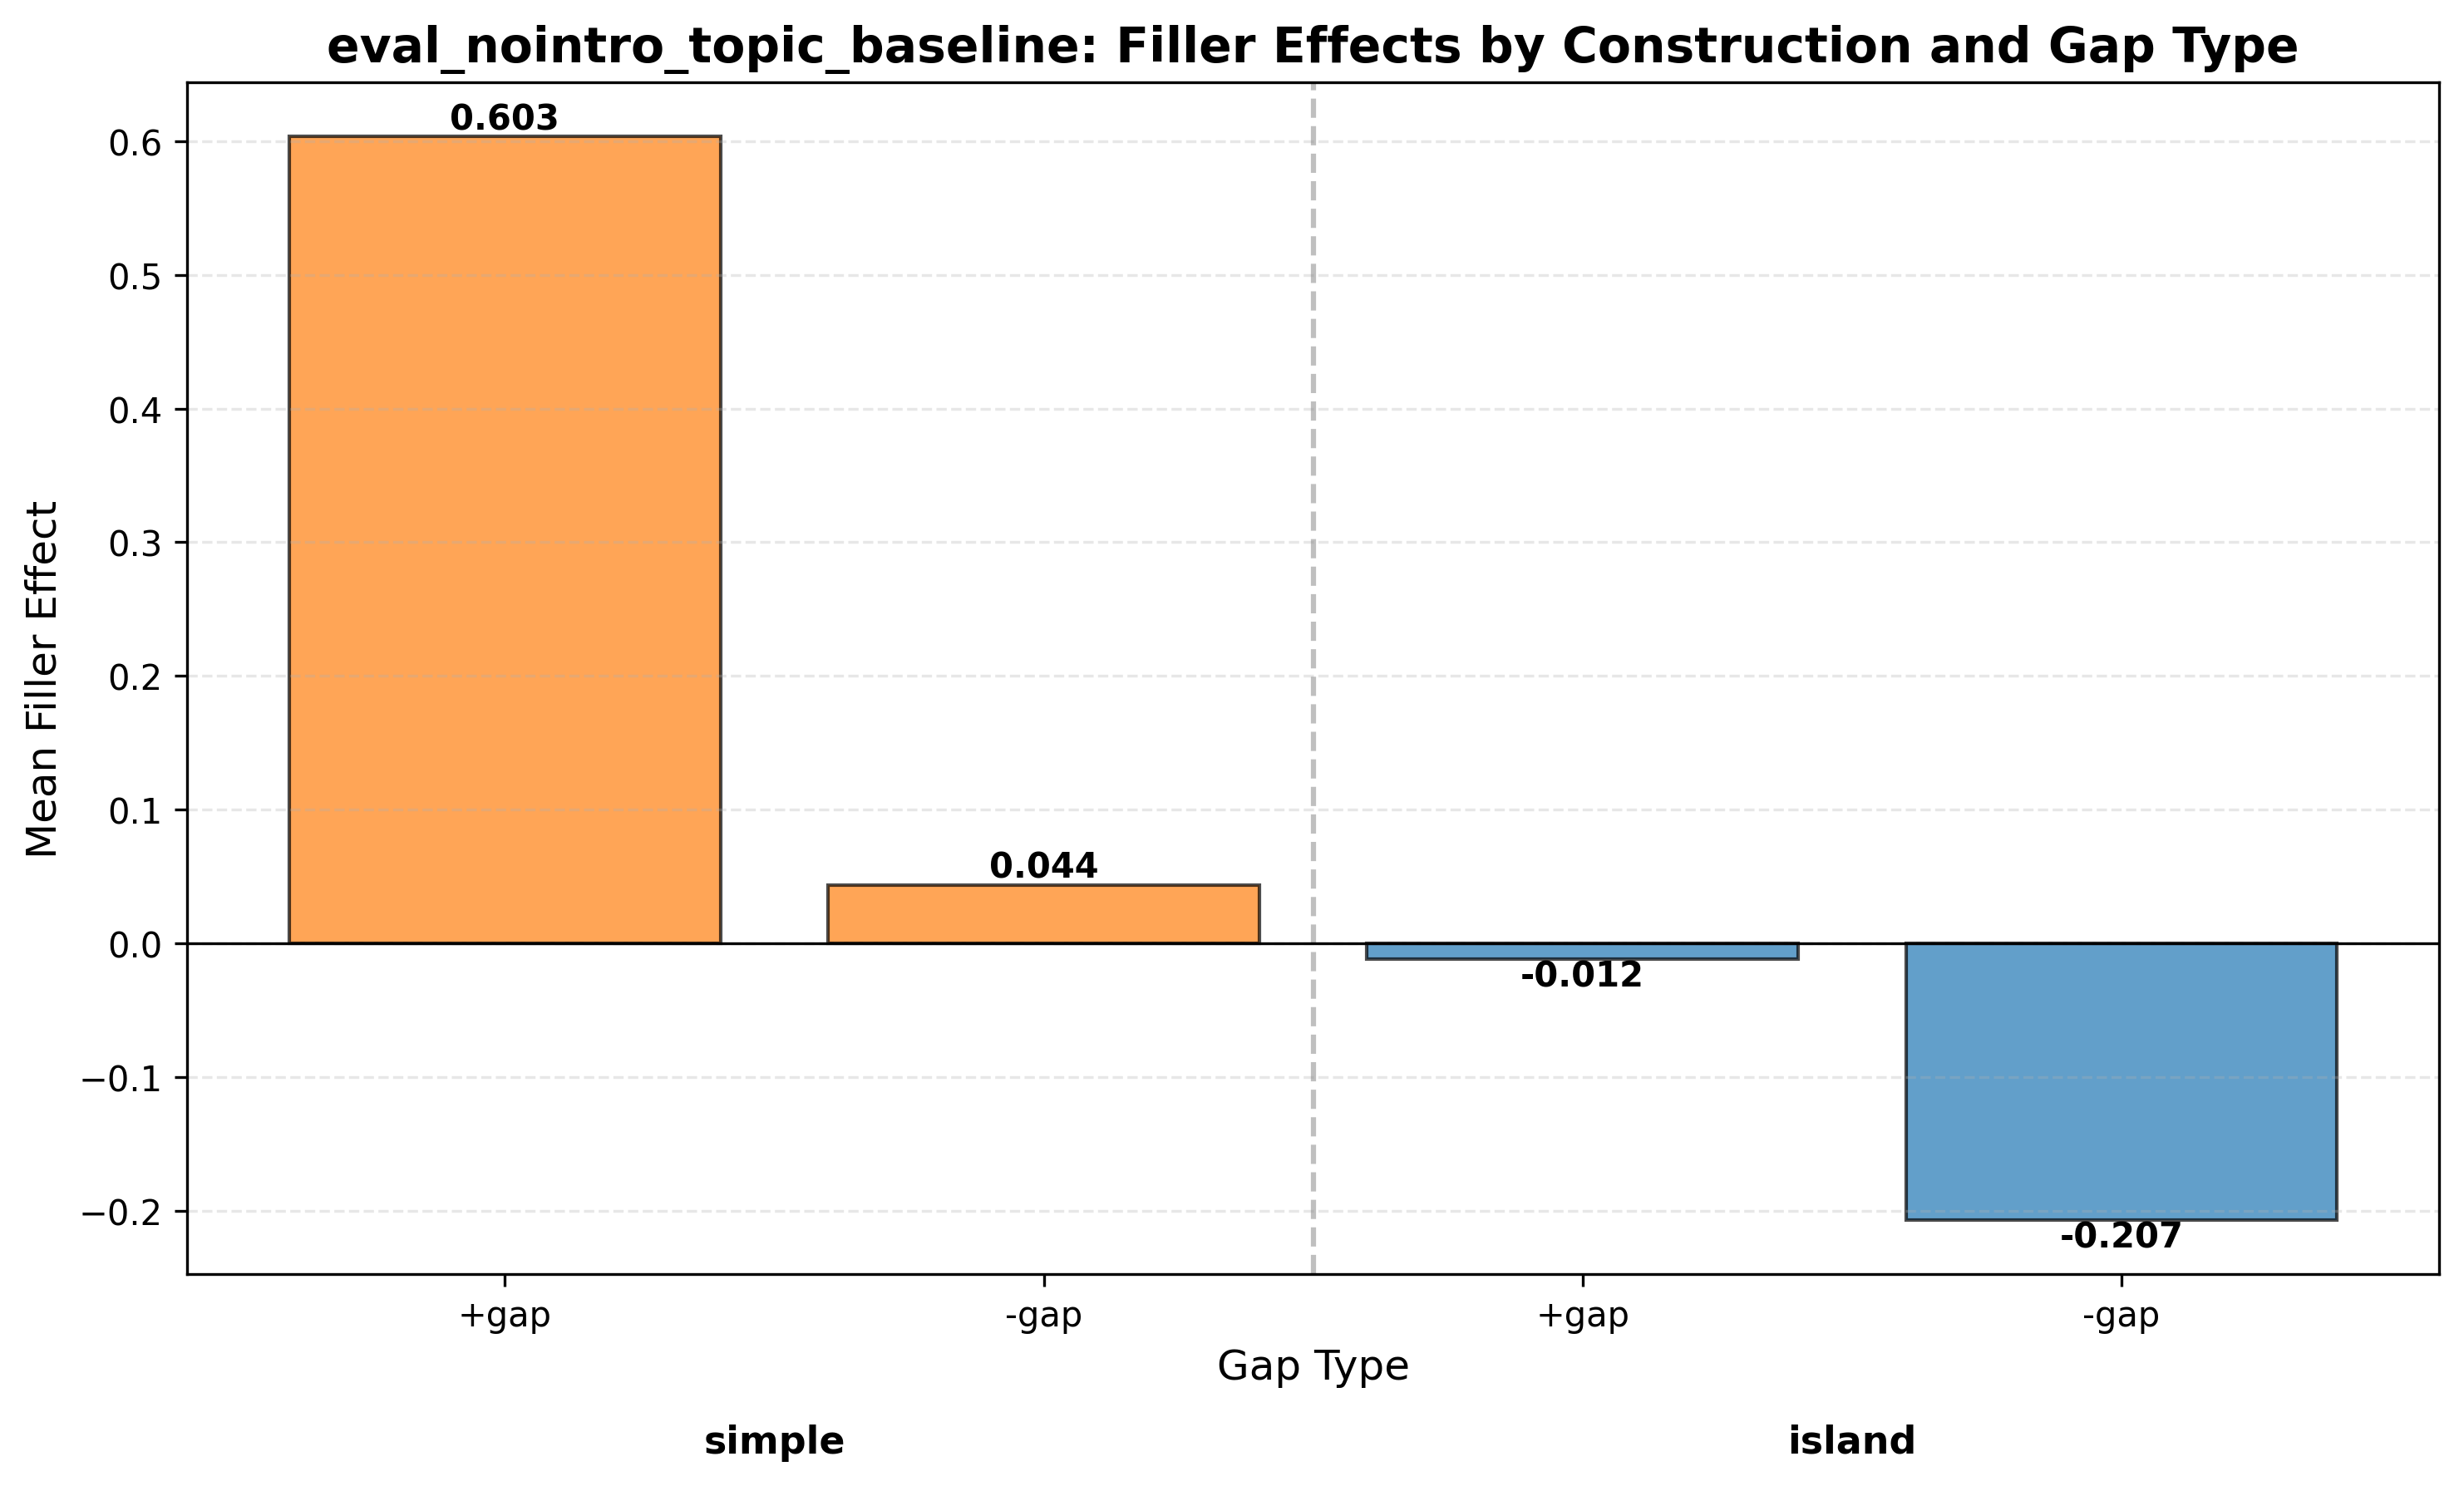

Values plotted in this chart, from the file beside it:
gap_type	construction_type	mean_filler_effect
+gap	island	-0.01157
+gap	simple	0.6034
-gap	island	-0.2065
-gap	simple	0.04372
